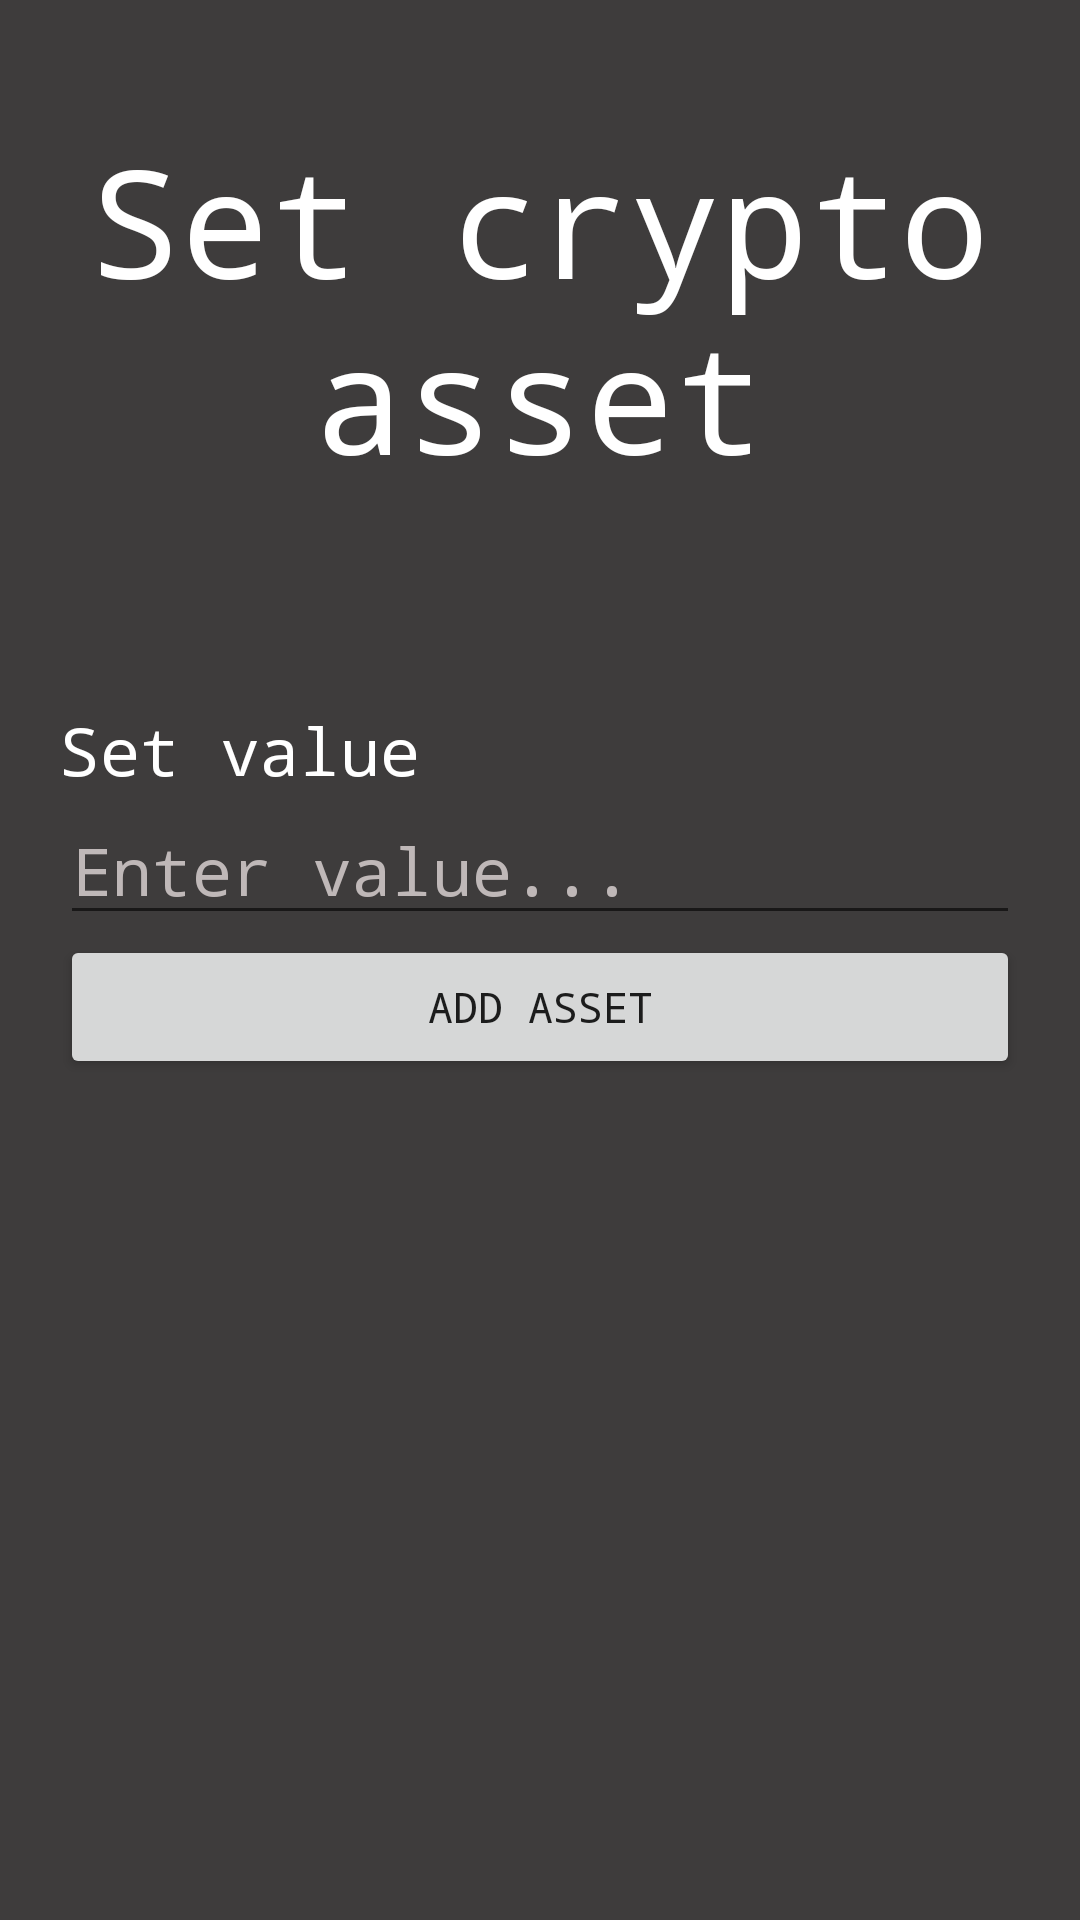

Write the Android layout XML for this screen, with the resource values it uses.
<!-- AndroidManifest.xml: application theme Theme.CryptoPortfolioApp -->
<!-- res/layout/activity_set_crypto_asset.xml -->
<?xml version="1.0" encoding="utf-8"?>
<androidx.constraintlayout.widget.ConstraintLayout xmlns:android="http://schemas.android.com/apk/res/android"
    xmlns:app="http://schemas.android.com/apk/res-auto"
    xmlns:tools="http://schemas.android.com/tools"
    android:layout_width="match_parent"
    android:layout_height="match_parent"
    android:background="#3E3C3C"
    tools:context=".LoginActivity">

    <LinearLayout
        android:layout_width="match_parent"
        android:layout_height="match_parent"
        android:orientation="vertical"
        android:padding="20dp"
        app:layout_constraintBottom_toBottomOf="parent"
        app:layout_constraintEnd_toEndOf="parent"
        app:layout_constraintStart_toStartOf="parent"
        app:layout_constraintTop_toTopOf="parent">

        <TextView
            android:id="@+id/labelTitleSetCryptoAsset"
            android:layout_width="wrap_content"
            android:layout_height="wrap_content"
            android:layout_marginTop="20dp"
            android:fontFamily="monospace"
            android:foregroundGravity="left"
            android:text="Set crypto asset"
            android:textAlignment="center"
            android:textColor="#FFFFFF"
            android:textSize="50sp" />

        <Space
            android:layout_width="match_parent"
            android:layout_height="50dp" />

        <TextView
            android:id="@+id/labelSetValue"
            android:layout_width="match_parent"
            android:layout_height="30dp"
            android:layout_marginTop="20dp"
            android:fontFamily="monospace"
            android:text="Set value"
            android:textColor="#FFFFFF"
            android:textSize="22sp" />

        <EditText
            android:id="@+id/inputSetValue"
            android:layout_width="match_parent"
            android:layout_height="wrap_content"
            android:ems="10"
            android:fontFamily="monospace"
            android:hint="Enter value..."
            android:textColor="#FFFFFF"
            android:textColorHint="#BFB8B8"
            android:textSize="22sp" />

        <Button
            android:id="@+id/buttonAddAsset"
            android:layout_width="match_parent"
            android:layout_height="wrap_content"
            android:fontFamily="monospace"
            android:text="Add asset" />

    </LinearLayout>

</androidx.constraintlayout.widget.ConstraintLayout>
<!-- resources referenced by this layout -->
<resources>
  <style name="Theme.CryptoPortfolioApp" parent="Theme.MaterialComponents.DayNight.DarkActionBar">
          
          <item name="colorPrimary">@color/purple_500</item>
          <item name="colorPrimaryVariant">@color/purple_700</item>
          <item name="colorOnPrimary">@color/white</item>
          
          <item name="colorSecondary">@color/teal_200</item>
          <item name="colorSecondaryVariant">@color/teal_700</item>
          <item name="colorOnSecondary">@color/black</item>
          
          <item name="android:statusBarColor" tools:targetApi="l">?attr/colorPrimaryVariant</item>
          
      </style>
  <color name="purple_500">#FF6200EE</color>
  <color name="purple_700">#FF3700B3</color>
  <color name="white">#FFFFFFFF</color>
  <color name="teal_200">#FF03DAC5</color>
  <color name="teal_700">#FF018786</color>
  <color name="black">#FF000000</color>
</resources>
